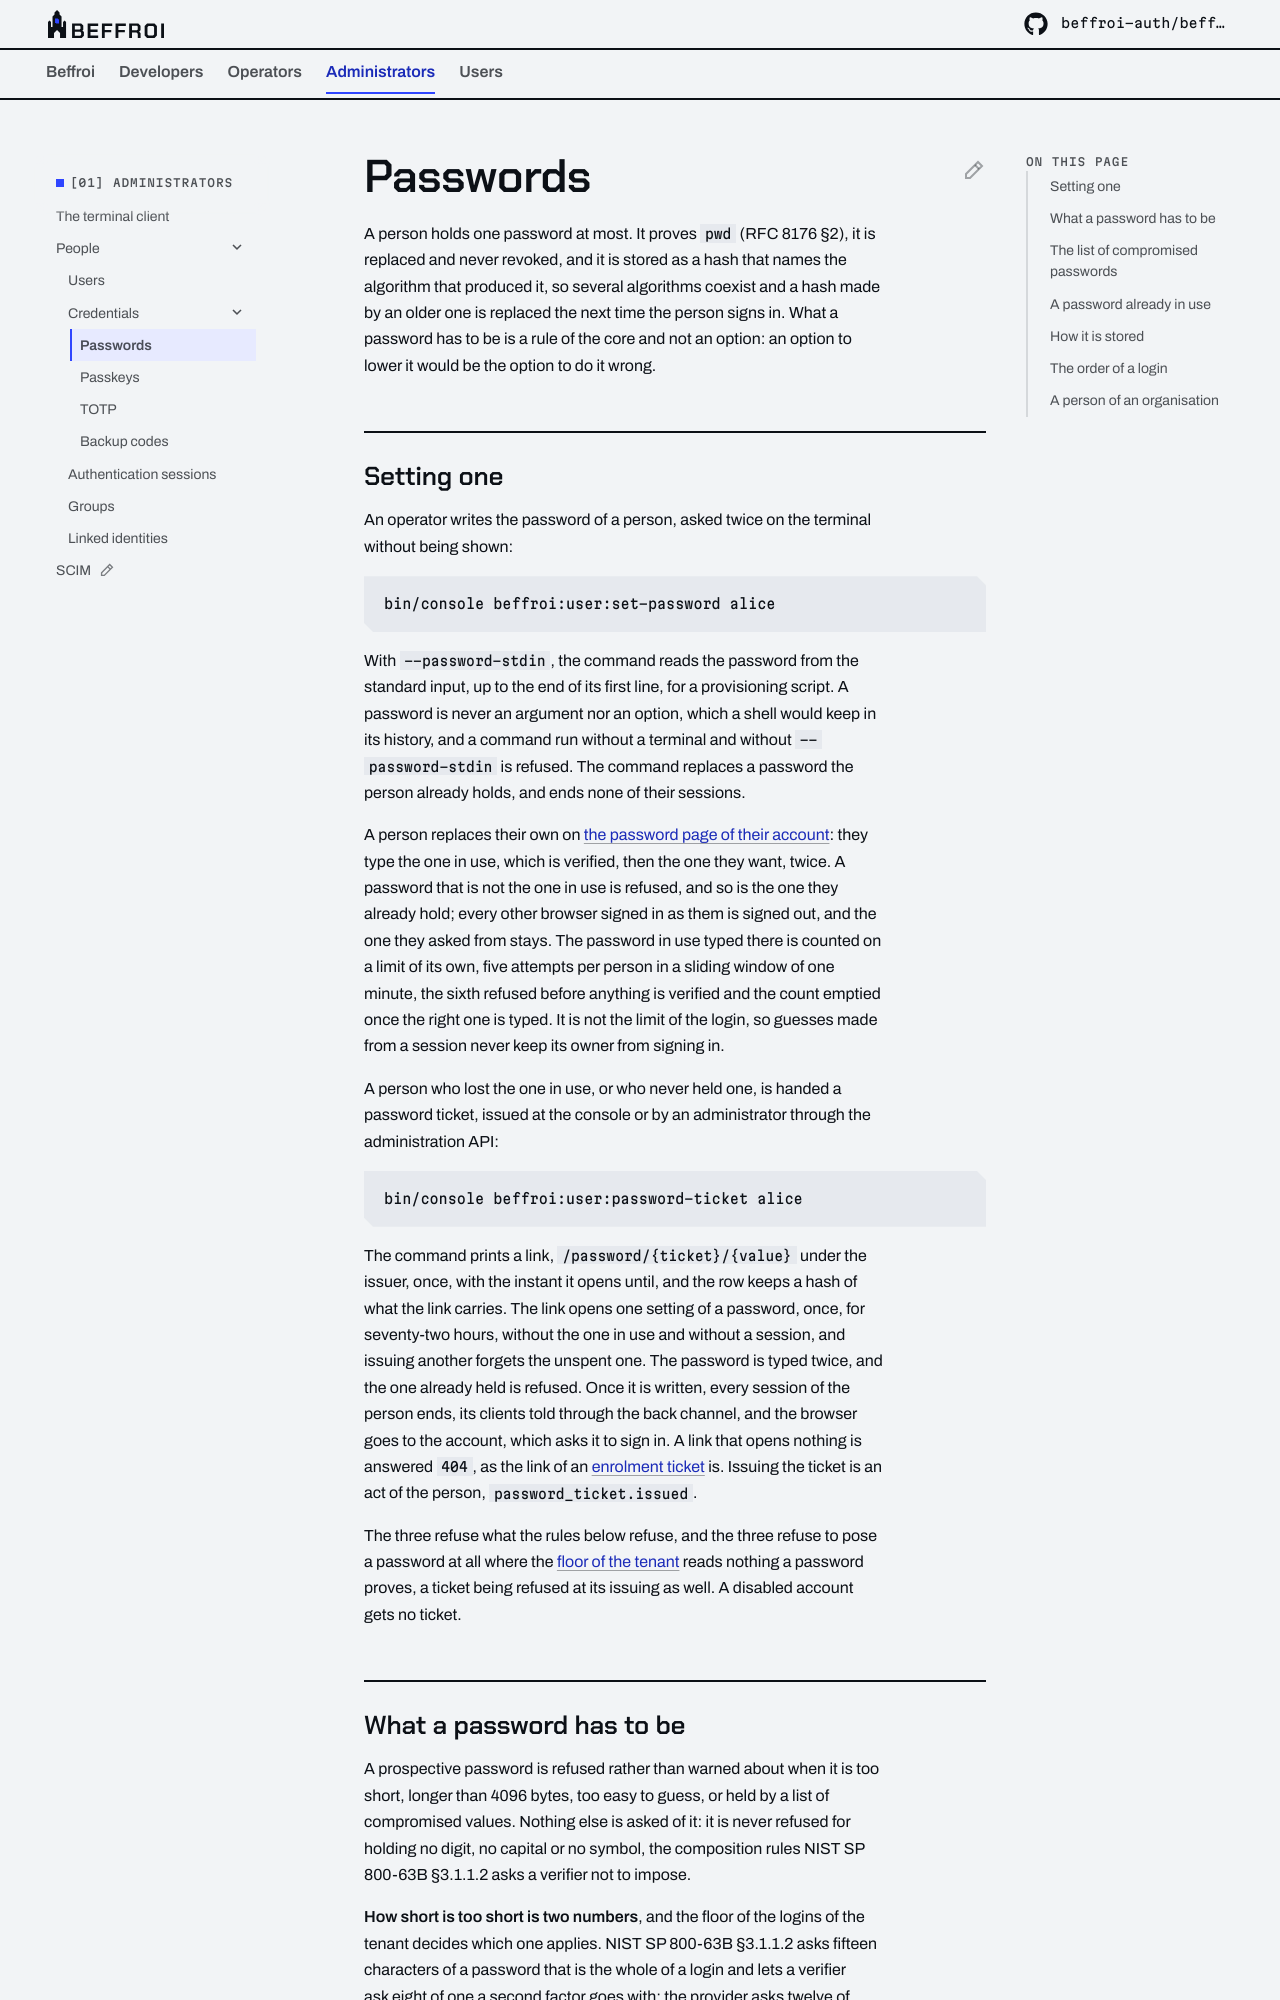

repository: beffroi-auth/docs · page: 0.2/administrators/people/credentials/passwords/index.html · generator: mkdocs

---
title: Passwords
description: What a password has to be, the list of compromised values it is compared against, the typed hash it is stored as, and the order of a login by password.
---

# Passwords

A person holds one password at most. It proves `pwd` (RFC 8176 §2), it is replaced and never revoked, and it is
stored as a hash that names the algorithm that produced it, so several algorithms coexist and a hash made by an
older one is replaced the next time the person signs in. What a password has to be is a rule of the core and not
an option: an option to lower it would be the option to do it wrong.

## Setting one

An operator writes the password of a person, asked twice on the terminal without being shown:

``` bash
bin/console beffroi:user:set-password alice
```

With `--password-stdin`, the command reads the password from the standard input, up to the end of its first
line, for a provisioning script. A password is never an argument nor an option, which a shell would keep in its
history, and a command run without a terminal and without `--password-stdin` is refused. The command replaces a
password the person already holds, and ends none of their sessions.

A person replaces their own on [the password page of their
account](../../../operators/application/account.md#what-the-password-page-says): they type the one in use, which is
verified, then the one they want, twice. A password that is not the one in use is refused, and so is the one they
already hold; every other browser signed in as them is signed out, and the one they asked from stays. The
password in use typed there is counted on a limit of its own, five attempts per person in a sliding window of one
minute, the sixth refused before anything is verified and the count emptied once the right one is typed. It is
not the limit of the login, so guesses made from a session never keep its owner from signing in.

A person who lost the one in use, or who never held one, is handed a password ticket, issued at the console or
by an administrator through the administration API:

``` bash
bin/console beffroi:user:password-ticket alice
```

The command prints a link, `/password/{ticket}/{value}` under the issuer, once, with the instant it opens until,
and the row keeps a hash of what the link carries. The link opens one setting of a password, once, for
seventy-two hours, without the one in use and without a session, and issuing another forgets the unspent one.
The password is typed twice, and the one already held is refused. Once it is written, every session of the
person ends, its clients told through the back channel, and the browser goes to the account, which asks it to
sign in. A link that opens nothing is answered `404`, as the link of an [enrolment
ticket](passkeys.md#a-first-passkey-from-a-ticket) is. Issuing the ticket is an act of the person,
`password_ticket.issued`.

The three refuse what the rules below refuse, and the three refuse to pose a password at all where the [floor of
the tenant](../../../operators/tenant/tenants.md#the-floor-of-its-logins) reads nothing a password proves, a ticket being refused at
its issuing as well. A disabled account gets no ticket.
